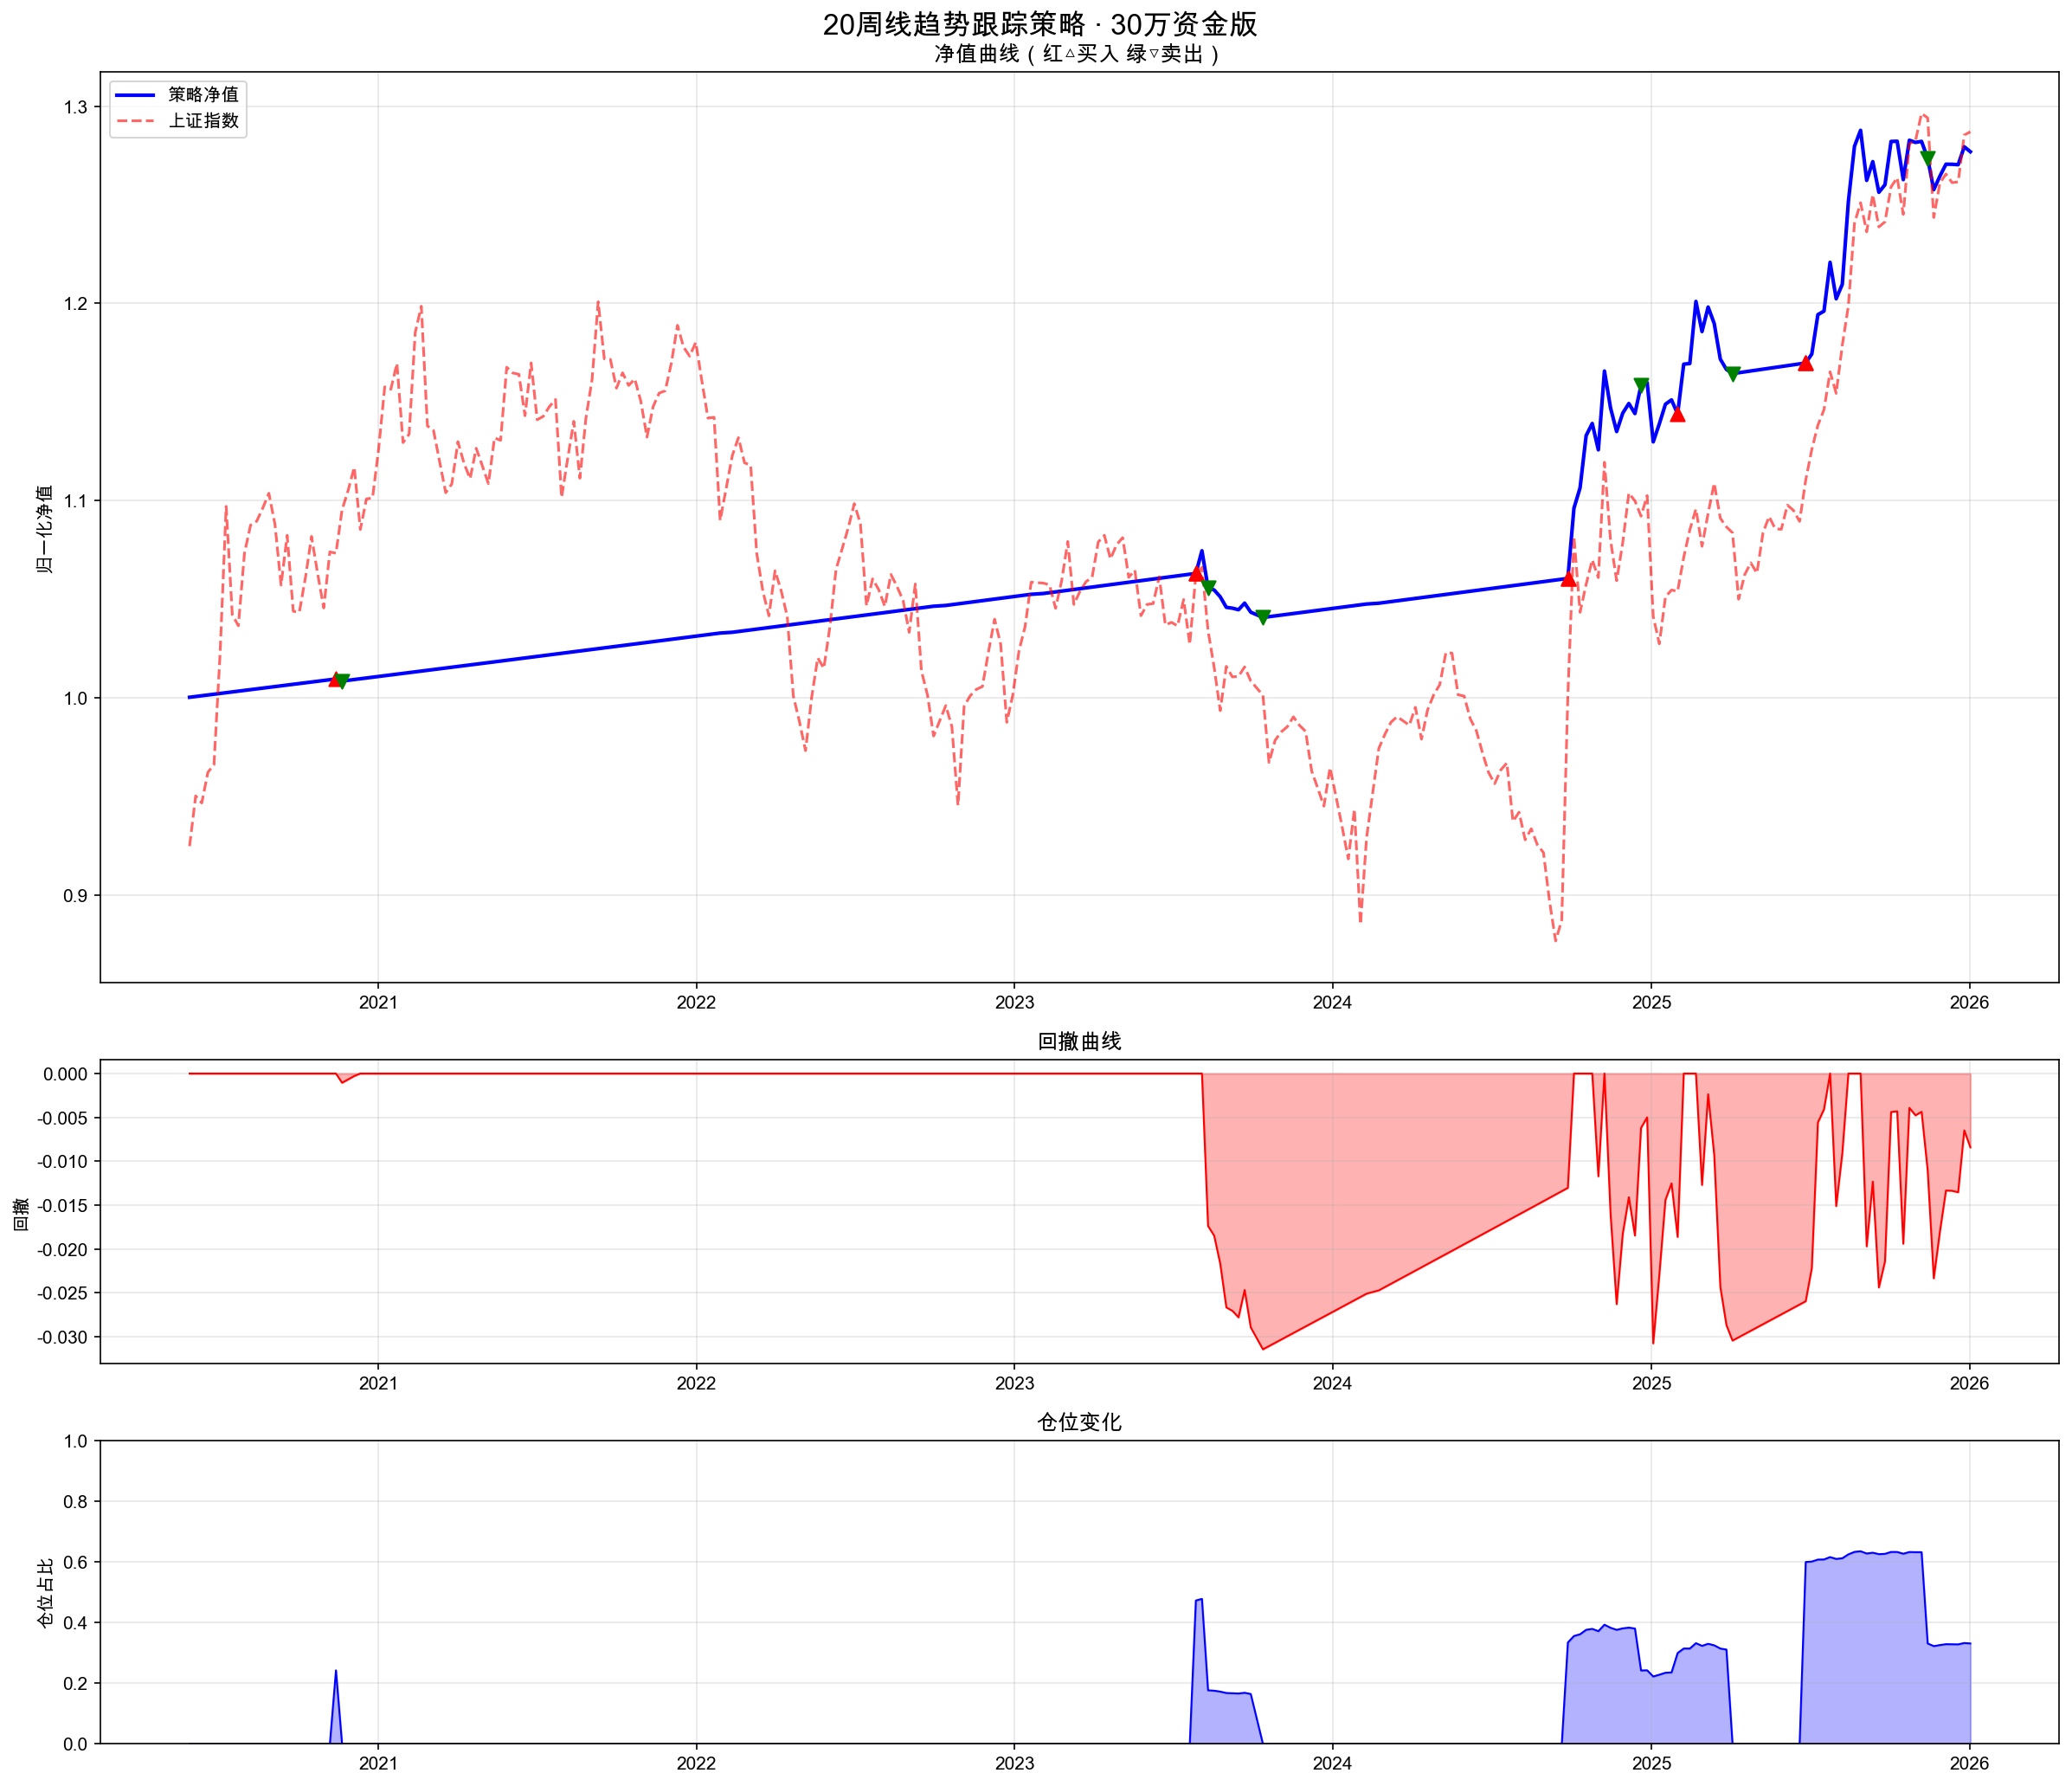

Source code (Python):
#!/usr/bin/env python3
# -*- coding: utf-8 -*-
"""
20周线趋势跟踪策略 - 30万资金版

相比4万版本的升级：
1. 持仓数量：最多5只（分散风险）
2. 单只仓位上限：30%（更分散）
3. 金字塔加仓：最多加仓2次（盈利10%加一次，盈利20%再加一次）
4. 标的池扩大：30只ETF覆盖更多行业
5. 板块分散：同一板块最多2只
6. 空仓资金年化2%计息
7. 仓位动态调整：账户盈利超10%后，单笔风险从3%提到4%
"""

import akshare as ak
import pandas as pd
import matplotlib
matplotlib.use('Agg')
import matplotlib.pyplot as plt
import numpy as np
from datetime import datetime
import warnings
import os

warnings.filterwarnings('ignore')

plt.rcParams['font.sans-serif'] = ['Arial Unicode MS', 'SimHei', 'STHeiti']
plt.rcParams['axes.unicode_minus'] = False

# ============ 配置参数 ============
INITIAL_CAPITAL = 300000
MAX_POSITIONS = 5                # 最多持仓5只
MAX_SINGLE_POSITION = 0.30       # 单只上限30%
MAX_TOTAL_POSITION = 0.90        # 总仓位上限90%
MONTHLY_LOSS_LIMIT = 0.06        # 月亏6%停手
MA_PERIOD = 20
VOLUME_MULTIPLIER = 1.5
MAX_STOP_LOSS = 0.20
ADD_POSITION_TRIGGER1 = 0.10     # 第一次加仓：盈利10%
ADD_POSITION_TRIGGER2 = 0.20     # 第二次加仓：盈利20%
WEAK_HOLD_WEEKS = 12
WEAK_HOLD_RETURN = 0.05
CASH_ANNUAL_RATE = 0.02
BASE_RISK_PCT = 0.03             # 基础单笔风险3%
BOOSTED_RISK_PCT = 0.04          # 账户盈利10%后提高到4%
ACCOUNT_BOOST_THRESHOLD = 0.10   # 账户盈利10%触发

# 板块分类
SECTOR_MAP = {
    # 宽基
    '510300': '宽基', '510500': '宽基', '159915': '宽基',
    '512100': '宽基', '562000': '宽基',
    # 金融
    '512000': '金融', '512800': '金融',
    # 科技
    '512480': '科技', '159995': '科技', '515880': '科技',
    '515050': '科技',
    # 消费
    '512690': '消费', '159766': '消费',
    # 医药
    '512010': '医药', '512170': '医药',
    # 新能源
    '515030': '新能源', '516160': '新能源', '515790': '新能源',
    # 周期
    '512400': '周期', '515220': '周期', '515210': '周期',
    # 其他
    '510880': '红利', '512660': '军工', '512980': '传媒',
    '159869': '传媒', '512580': '环保', '159865': '农业',
    '513050': '海外', '512200': '地产', '159611': '公用',
}
MAX_SAME_SECTOR = 2  # 同板块最多2只


def get_weekly(symbol, start_date, end_date, data_type='etf'):
    try:
        sd = start_date.replace('-', '')
        ed = end_date.replace('-', '')
        if data_type == 'index':
            df = ak.stock_zh_index_daily(symbol=symbol)
            df = df.rename(columns={'date': '日期', 'open': '开盘', 'high': '最高',
                                     'low': '最低', 'close': '收盘', 'volume': '成交量'})
        else:
            df = ak.fund_etf_hist_em(symbol=symbol, period="daily",
                                      start_date=sd, end_date=ed, adjust="qfq")
            df = df.rename(columns={'日期': '日期', '开盘': '开盘', '最高': '最高',
                                     '最低': '最低', '收盘': '收盘', '成交量': '成交量'})

        df['日期'] = pd.to_datetime(df['日期'])
        df = df[(df['日期'] >= pd.to_datetime(start_date)) & (df['日期'] <= pd.to_datetime(end_date))]
        df = df.sort_values('日期').reset_index(drop=True)

        df.set_index('日期', inplace=True)
        weekly = df.resample('W-FRI').agg({
            '开盘': 'first', '最高': 'max', '最低': 'min',
            '收盘': 'last', '成交量': 'sum'
        }).dropna()
        weekly.reset_index(inplace=True)

        weekly['MA20'] = weekly['收盘'].rolling(window=MA_PERIOD).mean()
        weekly['MA20_slope'] = weekly['MA20'] - weekly['MA20'].shift(1)
        weekly['VOL_MA5'] = weekly['成交量'].rolling(window=5).mean()
        weekly['LOW_8W'] = weekly['最低'].rolling(window=8).min()

        return weekly
    except:
        return None


class Position:
    def __init__(self, symbol, name, buy_price, shares, buy_date, buy_week_idx, stop_price=None):
        self.symbol = symbol
        self.name = name
        self.buy_price = buy_price
        self.avg_price = buy_price
        self.shares = shares
        self.buy_date = buy_date
        self.buy_week_idx = buy_week_idx
        self.cost = buy_price * shares
        self.stop_price = stop_price
        self.max_price = buy_price
        self.add_count = 0       # 已加仓次数（最多2次）


class BacktestEngine:
    def __init__(self, initial_capital):
        self.initial_capital = initial_capital
        self.cash = initial_capital
        self.positions = {}
        self.trade_log = []
        self.weekly_equity = []
        self.monthly_start_equity = initial_capital
        self.current_month = None
        self.monthly_paused = False
        self.cash_interest_earned = 0

    def get_total_equity(self, current_prices):
        equity = self.cash
        for sym, pos in self.positions.items():
            if sym in current_prices:
                equity += current_prices[sym] * pos.shares
        return equity

    def get_position_ratio(self, current_prices):
        equity = self.get_total_equity(current_prices)
        if equity <= 0:
            return 0
        pos_val = sum(current_prices.get(s, 0) * p.shares for s, p in self.positions.items())
        return pos_val / equity

    def get_single_position_ratio(self, symbol, current_prices):
        equity = self.get_total_equity(current_prices)
        if equity <= 0 or symbol not in self.positions:
            return 0
        return current_prices.get(symbol, 0) * self.positions[symbol].shares / equity

    def get_sector_count(self, sector):
        """统计当前持仓中某板块的数量"""
        count = 0
        for sym in self.positions:
            if SECTOR_MAP.get(sym, '其他') == sector:
                count += 1
        return count

    def get_risk_pct(self, current_prices):
        """动态风险比例：账户盈利超10%则提高到4%"""
        equity = self.get_total_equity(current_prices)
        account_return = (equity - self.initial_capital) / self.initial_capital
        if account_return >= ACCOUNT_BOOST_THRESHOLD:
            return BOOSTED_RISK_PCT
        return BASE_RISK_PCT

    def accrue_cash_interest(self):
        if self.cash > 0:
            interest = self.cash * CASH_ANNUAL_RATE / 52
            self.cash += interest
            self.cash_interest_earned += interest

    def check_monthly_loss(self, current_equity, current_date):
        month_key = current_date.strftime('%Y-%m')
        if self.current_month != month_key:
            self.current_month = month_key
            self.monthly_start_equity = current_equity
            self.monthly_paused = False
            return False
        if self.monthly_start_equity > 0:
            if (current_equity - self.monthly_start_equity) / self.monthly_start_equity < -MONTHLY_LOSS_LIMIT:
                self.monthly_paused = True
                return True
        return self.monthly_paused

    def buy(self, symbol, name, price, shares, date, week_idx, reason="", stop_price=None):
        cost = price * shares
        if cost > self.cash:
            shares = int(self.cash / price / 100) * 100
            if shares <= 0:
                return
            cost = price * shares
        self.cash -= cost
        if symbol in self.positions:
            pos = self.positions[symbol]
            total_cost = pos.avg_price * pos.shares + cost
            pos.shares += shares
            pos.avg_price = total_cost / pos.shares
            pos.cost = total_cost
            pos.add_count += 1
        else:
            self.positions[symbol] = Position(symbol, name, price, shares, date, week_idx, stop_price)
        self.trade_log.append({
            '日期': date, '操作': '买入', '标的': name, '代码': symbol,
            '价格': price, '数量': shares, '金额': cost, '原因': reason
        })

    def sell(self, symbol, price, shares, date, reason=""):
        if symbol not in self.positions:
            return
        pos = self.positions[symbol]
        sell_shares = min(shares, pos.shares)
        revenue = price * sell_shares
        self.cash += revenue
        profit = (price - pos.avg_price) * sell_shares
        profit_pct = (price - pos.avg_price) / pos.avg_price
        self.trade_log.append({
            '日期': date, '操作': '卖出', '标的': pos.name, '代码': symbol,
            '价格': price, '数量': sell_shares, '金额': revenue,
            '盈亏': round(profit, 2), '收益率': f"{profit_pct:.1%}", '原因': reason
        })
        pos.shares -= sell_shares
        if pos.shares <= 0:
            del self.positions[symbol]

    def sell_all(self, symbol, price, date, reason=""):
        if symbol in self.positions:
            self.sell(symbol, price, self.positions[symbol].shares, date, reason)


def calc_buy_shares(engine, price, stop_loss_pct, current_prices):
    equity = engine.get_total_equity(current_prices)
    max_amount = equity * MAX_SINGLE_POSITION
    stop_loss_pct = max(stop_loss_pct, 0.01)
    risk_pct = engine.get_risk_pct(current_prices)
    risk_amount = equity * risk_pct
    risk_shares = int(risk_amount / (price * stop_loss_pct) / 100) * 100
    max_shares = int(max_amount / price / 100) * 100
    # 保留10%现金
    available = engine.cash - equity * 0.10
    # 总仓位不超过90%
    total_pos_val = sum(current_prices.get(s, 0) * p.shares for s, p in engine.positions.items())
    max_total_add = equity * MAX_TOTAL_POSITION - total_pos_val
    total_shares = int(max_total_add / price / 100) * 100

    cash_shares = int(available / price / 100) * 100
    shares = min(risk_shares, max_shares, cash_shares, total_shares)
    return shares if shares >= 100 else 0


def get_strength(data, current_date, weeks=10):
    subset = data[data['日期'] <= current_date].tail(weeks + 1)
    if len(subset) >= 2:
        return (subset.iloc[-1]['收盘'] - subset.iloc[0]['收盘']) / subset.iloc[0]['收盘']
    return 0


def run_backtest(etf_data, index_data, start_date, end_date):
    engine = BacktestEngine(INITIAL_CAPITAL)
    all_weeks = index_data[index_data['MA20'].notna()].reset_index(drop=True)

    for week_idx in range(1, len(all_weeks)):
        week = all_weeks.iloc[week_idx]
        prev_week = all_weeks.iloc[week_idx - 1]
        current_date = week['日期']
        prev_date = prev_week['日期']

        index_above_ma20 = week['收盘'] > week['MA20']

        engine.accrue_cash_interest()

        current_prices = {}
        for sym, (name, data) in etf_data.items():
            matched = data[data['日期'] == current_date]
            if len(matched) > 0:
                current_prices[sym] = matched.iloc[0]['收盘']

        current_equity = engine.get_total_equity(current_prices)
        engine.check_monthly_loss(current_equity, current_date)

        for sym, pos in engine.positions.items():
            if sym in current_prices:
                pos.max_price = max(pos.max_price, current_prices[sym])

        # ====== 卖出 ======
        for sym in list(engine.positions.keys()):
            if sym not in engine.positions or sym not in current_prices:
                continue
            pos = engine.positions[sym]
            price = current_prices[sym]
            data = etf_data[sym][1]
            matched = data[data['日期'] == current_date]
            if len(matched) == 0:
                continue
            row = matched.iloc[0]
            ma20 = row['MA20']
            if pd.isna(ma20):
                continue

            hold_weeks = week_idx - pos.buy_week_idx
            profit_pct = (price - pos.avg_price) / pos.avg_price

            # 止损1：跌破固定止损价
            if pos.stop_price and price < pos.stop_price:
                engine.sell_all(sym, price, current_date,
                              f"跌破止损价{pos.stop_price:.3f}（持有{hold_weeks}周）")
                continue

            # 止损2：跌破20周线
            if price < ma20:
                engine.sell_all(sym, price, current_date,
                              f"跌破20周线{ma20:.3f}（持有{hold_weeks}周，收益{profit_pct:.1%}）")
                continue

            # 弱势换股
            if hold_weeks >= WEAK_HOLD_WEEKS and profit_pct < WEAK_HOLD_RETURN:
                engine.sell_all(sym, price, current_date,
                              f"持有{hold_weeks}周涨幅{profit_pct:.1%}弱势换股")
                continue

        # ====== 买入 ======
        if index_above_ma20 and not engine.monthly_paused and len(engine.positions) < MAX_POSITIONS:
            candidates = []
            for sym, (name, data) in etf_data.items():
                if sym in engine.positions:
                    continue

                matched = data[data['日期'] == current_date]
                prev_matched = data[data['日期'] == prev_date]
                if len(matched) == 0 or len(prev_matched) == 0:
                    continue
                row = matched.iloc[0]
                prev_row = prev_matched.iloc[0]
                ma20, slope = row['MA20'], row['MA20_slope']
                price, vol, vol_ma5 = row['收盘'], row['成交量'], row['VOL_MA5']
                prev_price, prev_ma20 = prev_row['收盘'], prev_row['MA20']
                low_8w = row['LOW_8W']

                if any(pd.isna(v) for v in [ma20, slope, vol_ma5, prev_ma20, low_8w]):
                    continue

                if slope < 0 or price <= ma20:
                    continue
                if prev_price > prev_ma20 * 1.02:
                    continue
                if vol < vol_ma5 * VOLUME_MULTIPLIER:
                    continue

                stop_price = low_8w * 0.98
                stop_loss_pct = (price - stop_price) / price
                if stop_loss_pct > MAX_STOP_LOSS:
                    continue

                # 板块检查
                sector = SECTOR_MAP.get(sym, '其他')
                if engine.get_sector_count(sector) >= MAX_SAME_SECTOR:
                    continue

                strength = get_strength(data, current_date)
                candidates.append((sym, name, price, stop_price, stop_loss_pct, strength, sector))

            candidates.sort(key=lambda x: x[5], reverse=True)
            for sym, name, price, stop_price, stop_loss_pct, strength, sector in candidates:
                if len(engine.positions) >= MAX_POSITIONS:
                    break
                # 再次检查板块（可能前面循环中已经加了同板块的）
                if engine.get_sector_count(sector) >= MAX_SAME_SECTOR:
                    continue

                shares = calc_buy_shares(engine, price, stop_loss_pct, current_prices)
                if shares >= 100:
                    engine.buy(sym, name, price, shares, current_date, week_idx,
                             f"放量突破，止损{stop_price:.3f}（{stop_loss_pct:.1%}）",
                             stop_price=stop_price)

        # ====== 金字塔加仓（最多2次） ======
        for sym in list(engine.positions.keys()):
            if sym not in engine.positions or sym not in current_prices:
                continue
            pos = engine.positions[sym]
            if pos.add_count >= 2:
                continue
            price = current_prices[sym]
            profit_pct = (price - pos.avg_price) / pos.avg_price

            trigger = ADD_POSITION_TRIGGER1 if pos.add_count == 0 else ADD_POSITION_TRIGGER2
            if profit_pct < trigger:
                continue

            data = etf_data[sym][1]
            matched = data[data['日期'] == current_date]
            if len(matched) == 0:
                continue
            row = matched.iloc[0]
            ma20 = row['MA20']
            if pd.isna(ma20):
                continue
            distance = (price - ma20) / ma20
            if distance > 0.06:
                continue

            # 检查单只仓位上限
            single_ratio = engine.get_single_position_ratio(sym, current_prices)
            if single_ratio >= MAX_SINGLE_POSITION:
                continue

            equity = engine.get_total_equity(current_prices)
            current_val = price * pos.shares
            max_add = equity * MAX_SINGLE_POSITION - current_val
            if max_add <= 0:
                continue

            # 金字塔递减：第2次加仓量比第1次少
            scale = 1.0 if pos.add_count == 0 else 0.5
            available = engine.cash - equity * 0.10
            add_shares = min(
                int(max_add / price / 100) * 100,
                int(available * scale / price / 100) * 100
            )
            if add_shares >= 100:
                engine.buy(sym, pos.name, price, add_shares, current_date, week_idx,
                         f"第{pos.add_count+1}次加仓（盈利{profit_pct:.1%}）")

        # 记录
        equity = engine.get_total_equity(current_prices)
        engine.weekly_equity.append({
            '日期': current_date,
            '净值': equity,
            '收益率': (equity - INITIAL_CAPITAL) / INITIAL_CAPITAL,
            '持仓数': len(engine.positions),
            '仓位比': engine.get_position_ratio(current_prices)
        })

    return engine


def print_results(engine, index_data, start_date, end_date):
    if not engine.weekly_equity:
        return

    eq_df = pd.DataFrame(engine.weekly_equity)
    final = eq_df.iloc[-1]['净值']
    total_ret = (final - INITIAL_CAPITAL) / INITIAL_CAPITAL
    weeks = len(eq_df)
    years = weeks / 52
    annual_ret = (final / INITIAL_CAPITAL) ** (1 / years) - 1 if years > 0 and final > 0 else 0

    running_max = eq_df['净值'].cummax()
    drawdown = (eq_df['净值'] - running_max) / running_max
    max_dd = drawdown.min()
    max_dd_date = eq_df.iloc[drawdown.idxmin()]['日期']

    idx_start = index_data[index_data['日期'] >= pd.to_datetime(start_date)].iloc[0]['收盘']
    idx_end = index_data.iloc[-1]['收盘']
    index_ret = (idx_end - idx_start) / idx_start

    trade_df = pd.DataFrame(engine.trade_log)
    sells = trade_df[trade_df['操作'] == '卖出'] if len(trade_df) > 0 else pd.DataFrame()
    if len(sells) > 0 and '盈亏' in sells.columns:
        wins = sells[sells['盈亏'] > 0]
        losses = sells[sells['盈亏'] <= 0]
        win_rate = len(wins) / len(sells)
        avg_win = wins['盈亏'].mean() if len(wins) > 0 else 0
        avg_loss = losses['盈亏'].mean() if len(losses) > 0 else 0
        total_pnl = sells['盈亏'].sum()
        max_win = sells['盈亏'].max()
        max_loss = sells['盈亏'].min()
    else:
        win_rate = avg_win = avg_loss = total_pnl = max_win = max_loss = 0

    avg_pos = eq_df['仓位比'].mean()

    print(f"\n{'='*65}")
    print(f"  20周线趋势跟踪策略 · 30万资金版回测结果")
    print(f"  资金: {INITIAL_CAPITAL:,.0f}元 | 周期: {start_date} ~ {end_date}")
    print(f"{'='*65}")
    print(f"  初始资金:       {INITIAL_CAPITAL:>12,.0f} 元")
    print(f"  最终资金:       {final:>12,.0f} 元")
    print(f"  盈利金额:       {final-INITIAL_CAPITAL:>12,.0f} 元")
    print(f"  总收益率:       {total_ret:>11.2%}")
    print(f"  年化收益率:     {annual_ret:>11.2%}")
    print(f"  最大回撤:       {max_dd:>11.2%}  ({max_dd_date.strftime('%Y-%m-%d')})")
    print(f"  上证同期:       {index_ret:>11.2%}")
    print(f"  超额收益:       {total_ret - index_ret:>11.2%}")
    print(f"  空仓利息:       {engine.cash_interest_earned:>12,.0f} 元")
    print(f"{'='*65}")
    print(f"  胜率:           {win_rate:>11.2%}")
    print(f"  盈亏比:         {abs(avg_win/avg_loss) if avg_loss != 0 else 0:>11.2f}")
    print(f"  平均盈利:       {avg_win:>12,.0f} 元")
    print(f"  平均亏损:       {avg_loss:>12,.0f} 元")
    print(f"  最大单笔盈利:   {max_win:>12,.0f} 元")
    print(f"  最大单笔亏损:   {max_loss:>12,.0f} 元")
    print(f"  已实现盈亏:     {total_pnl:>12,.0f} 元")
    print(f"  交易次数:       {len(trade_df):>9} 笔")
    print(f"  平均仓位:       {avg_pos:>11.2%}")
    print(f"  回测周数:       {weeks:>9} 周（{years:.1f}年）")
    print(f"{'='*65}")

    # 交易明细
    print(f"\n  交易明细")
    print(f"  {'-'*60}")
    for _, row in trade_df.iterrows():
        date_str = row['日期'].strftime('%Y-%m-%d')
        pnl_str = ""
        if '盈亏' in row and pd.notna(row.get('盈亏')):
            pnl_str = f"  盈亏:{row['盈亏']:+,.0f}({row.get('收益率','')})"
        print(f"  {date_str} {row['操作']} {row['标的']} "
              f"{row['数量']}股 @{row['价格']:.3f} 金额:{row['金额']:,.0f}{pnl_str}")
        print(f"    → {row['原因']}")

    # 画图
    fig, axes = plt.subplots(3, 1, figsize=(16, 14), gridspec_kw={'height_ratios': [3, 1, 1]})
    fig.suptitle('20周线趋势跟踪策略 · 30万资金版', fontsize=16, fontweight='bold')

    ax1 = axes[0]
    norm = eq_df['净值'] / INITIAL_CAPITAL
    ax1.plot(eq_df['日期'], norm, 'b-', linewidth=2, label='策略净值')

    idx_weekly = index_data.set_index('日期').resample('W-FRI').last().dropna()
    idx_norm = idx_weekly['收盘'] / idx_start
    ax1.plot(idx_norm.index, idx_norm.values, 'r--', linewidth=1.5, label='上证指数', alpha=0.6)

    for _, row in trade_df.iterrows():
        eq_row = eq_df[eq_df['日期'] >= row['日期']].head(1)
        if len(eq_row) > 0:
            y = eq_row.iloc[0]['净值'] / INITIAL_CAPITAL
            if row['操作'] == '买入':
                ax1.scatter(row['日期'], y, color='red', marker='^', s=60, zorder=5)
            else:
                ax1.scatter(row['日期'], y, color='green', marker='v', s=60, zorder=5)

    ax1.set_ylabel('归一化净值')
    ax1.legend(loc='upper left')
    ax1.grid(True, alpha=0.3)
    ax1.set_title('净值曲线（红△买入 绿▽卖出）')

    ax2 = axes[1]
    ax2.fill_between(eq_df['日期'], drawdown, 0, color='red', alpha=0.3)
    ax2.plot(eq_df['日期'], drawdown, 'r-', linewidth=1)
    ax2.set_ylabel('回撤')
    ax2.set_title('回撤曲线')
    ax2.grid(True, alpha=0.3)

    ax3 = axes[2]
    ax3.fill_between(eq_df['日期'], eq_df['仓位比'], 0, color='blue', alpha=0.3)
    ax3.plot(eq_df['日期'], eq_df['仓位比'], 'b-', linewidth=1)
    ax3.set_ylabel('仓位占比')
    ax3.set_title('仓位变化')
    ax3.set_ylim(0, 1)
    ax3.grid(True, alpha=0.3)

    plt.tight_layout()
    path = '/Users/caoxinyu/gits/stock-trading-strategies/backtest_30w.png'
    plt.savefig(path, dpi=150, bbox_inches='tight')
    plt.close()
    print(f"\n  图表已保存: {path}")


def main():
    start_date = '2020-01-01'
    end_date = '2025-12-31'

    etf_pool = [
        ('510300', '沪深300ETF'), ('510500', '中证500ETF'),
        ('159915', '创业板ETF'), ('512000', '券商ETF'),
        ('512480', '半导体ETF'), ('510880', '红利ETF'),
        ('512010', '医药ETF'), ('515030', '新能源车ETF'),
        ('512800', '银行ETF'), ('512660', '军工ETF'),
        ('515880', '通信ETF'), ('159995', '芯片ETF'),
        ('512690', '酒ETF'), ('512170', '医疗ETF'),
        ('516160', '新能源ETF'), ('512980', '传媒ETF'),
        ('515050', '5GETF'), ('159766', '旅游ETF'),
        ('512400', '有色ETF'), ('159611', '电力ETF'),
        ('515220', '煤炭ETF'), ('512580', '环保ETF'),
        ('159865', '养殖ETF'), ('512100', '中证1000ETF'),
        ('513050', '中概互联ETF'), ('515790', '光伏ETF'),
        ('159869', '游戏ETF'), ('562000', '中证2000ETF'),
        ('512200', '房地产ETF'), ('515210', '钢铁ETF'),
    ]

    print(f"\n{'='*65}")
    print(f"  20周线趋势跟踪策略 · 30万资金版回测")
    print(f"  资金: {INITIAL_CAPITAL:,.0f}元 | 周期: {start_date} ~ {end_date}")
    print(f"{'='*65}")
    print(f"\n  升级项：5只持仓 | 30%单只上限 | 金字塔2次加仓")
    print(f"  板块分散 | 动态风险 | 空仓计息\n")

    print("获取上证指数...")
    index_data = get_weekly('sh000001', start_date, end_date, 'index')
    if index_data is None:
        return

    etf_data = {}
    print(f"获取ETF（{len(etf_pool)}只）...")
    for code, name in etf_pool:
        d = get_weekly(code, start_date, end_date, 'etf')
        if d is not None and len(d) > MA_PERIOD + 5:
            etf_data[code] = (name, d)
    print(f"  有效: {len(etf_data)}只")
    print(f"\n开始回测...")

    engine = run_backtest(etf_data, index_data, start_date, end_date)
    print_results(engine, index_data, start_date, end_date)


if __name__ == '__main__':
    main()
